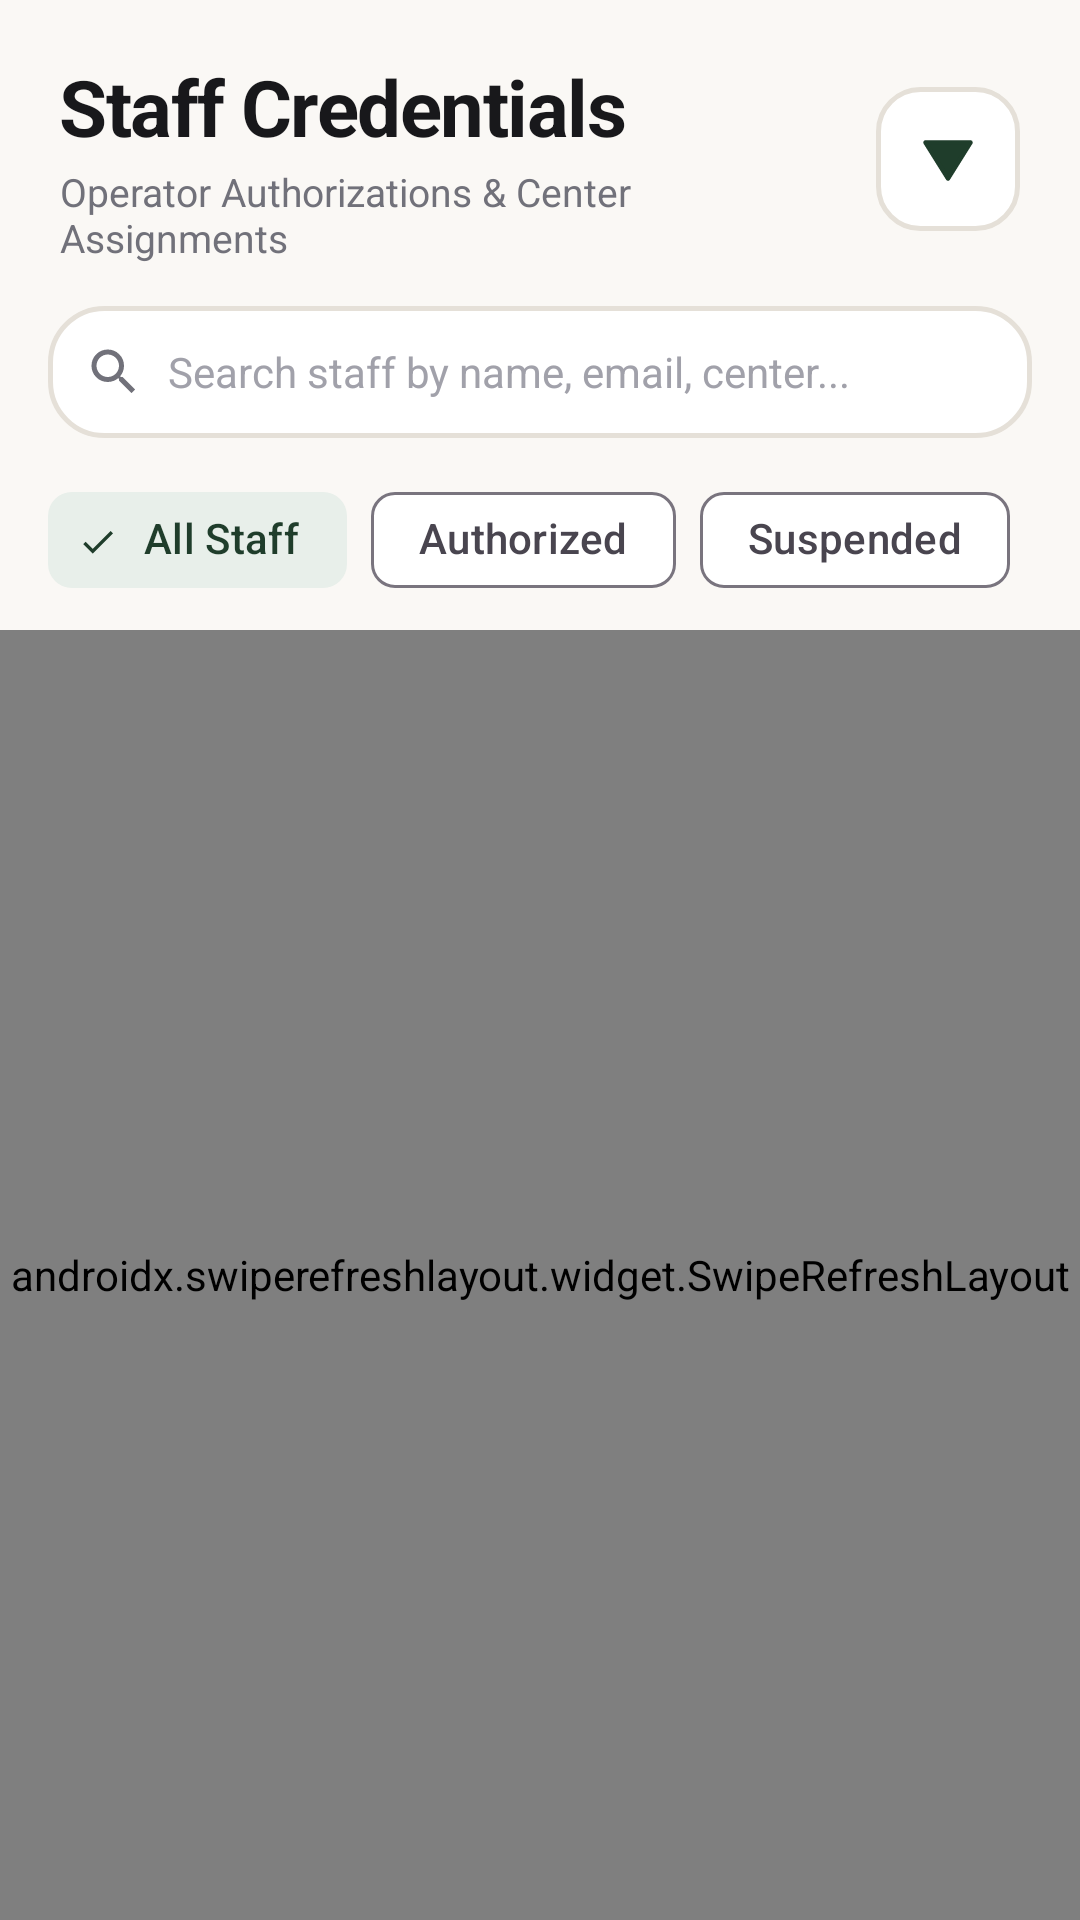

Write the Android layout XML for this screen, with the resource values it uses.
<!-- AndroidManifest.xml: application theme Theme.EWasteTracking -->
<!-- res/layout/fragment_admin_staff.xml -->
<?xml version="1.0" encoding="utf-8"?>
<LinearLayout
    xmlns:android="http://schemas.android.com/apk/res/android"
    xmlns:app="http://schemas.android.com/apk/res-auto"
    android:layout_width="match_parent"
    android:layout_height="match_parent"
    android:orientation="vertical"
    android:background="@color/bg_screen">

    
    <LinearLayout
        android:layout_width="match_parent"
        android:layout_height="wrap_content"
        android:orientation="horizontal"
        android:gravity="center_vertical"
        android:paddingHorizontal="20dp"
        android:paddingTop="18dp"
        android:paddingBottom="10dp">

        <LinearLayout
            android:layout_width="0dp"
            android:layout_height="wrap_content"
            android:layout_weight="1"
            android:orientation="vertical">

            <TextView
                android:layout_width="wrap_content"
                android:layout_height="wrap_content"
                android:text="Staff Credentials"
                android:textColor="@color/text_headline"
                android:textSize="26sp"
                android:textStyle="bold"
                android:letterSpacing="-0.02" />

            <TextView
                android:layout_width="wrap_content"
                android:layout_height="wrap_content"
                android:layout_marginTop="2dp"
                android:text="Operator Authorizations &amp; Center Assignments"
                android:textColor="@color/text_secondary"
                android:textSize="13sp" />
        </LinearLayout>

        
        <ImageButton
            android:id="@+id/btnTriangleMenu"
            android:layout_width="48dp"
            android:layout_height="48dp"
            android:layout_marginStart="10dp"
            android:background="@drawable/bg_triangle_button"
            android:src="@drawable/ic_triangle_action"
            android:scaleType="centerInside"
            android:clickable="true"
            android:focusable="true"
            android:contentDescription="Quick Action Menu" />
    </LinearLayout>

    
    <LinearLayout
        android:layout_width="match_parent"
        android:layout_height="44dp"
        android:orientation="horizontal"
        android:gravity="center_vertical"
        android:background="@drawable/bg_search_pill"
        android:layout_marginHorizontal="16dp"
        android:paddingHorizontal="12dp"
        android:layout_marginTop="4dp">

        <ImageView
            android:layout_width="20dp"
            android:layout_height="20dp"
            android:src="@drawable/ic_search"
            app:tint="@color/text_secondary"
            android:contentDescription="Search" />

        <EditText
            android:id="@+id/etSearchStaff"
            android:layout_width="match_parent"
            android:layout_height="match_parent"
            android:layout_marginStart="8dp"
            android:background="@null"
            android:hint="Search staff by name, email, center..."
            android:textColorHint="@color/text_tertiary"
            android:textColor="@color/text_primary"
            android:textSize="14sp"
            android:singleLine="true"
            android:imeOptions="actionSearch" />
    </LinearLayout>

    
    <HorizontalScrollView
        android:layout_width="match_parent"
        android:layout_height="wrap_content"
        android:scrollbars="none"
        android:layout_marginTop="10dp"
        android:paddingHorizontal="16dp">

        <com.google.android.material.chip.ChipGroup
            android:id="@+id/chipGroupStaffFilter"
            android:layout_width="wrap_content"
            android:layout_height="wrap_content"
            app:singleSelection="true"
            app:selectionRequired="true">

            <com.google.android.material.chip.Chip
                android:id="@+id/chipAllStaff"
                style="@style/Widget.Material3.Chip.Filter"
                android:layout_width="wrap_content"
                android:layout_height="wrap_content"
                android:text="All Staff"
                android:checked="true" />

            <com.google.android.material.chip.Chip
                android:id="@+id/chipAuthorized"
                style="@style/Widget.Material3.Chip.Filter"
                android:layout_width="wrap_content"
                android:layout_height="wrap_content"
                android:text="Authorized" />

            <com.google.android.material.chip.Chip
                android:id="@+id/chipSuspended"
                style="@style/Widget.Material3.Chip.Filter"
                android:layout_width="wrap_content"
                android:layout_height="wrap_content"
                android:text="Suspended" />

        </com.google.android.material.chip.ChipGroup>
    </HorizontalScrollView>

    
    <androidx.swiperefreshlayout.widget.SwipeRefreshLayout
        android:id="@+id/swipeRefresh"
        android:layout_width="match_parent"
        android:layout_height="match_parent"
        android:layout_marginTop="6dp">

        <FrameLayout
            android:layout_width="match_parent"
            android:layout_height="match_parent">

            <androidx.recyclerview.widget.RecyclerView
                android:id="@+id/rvStaff"
                android:layout_width="match_parent"
                android:layout_height="match_parent"
                android:clipToPadding="false"
                android:paddingBottom="100dp" />

            <ProgressBar
                android:id="@+id/progressBar"
                android:layout_width="wrap_content"
                android:layout_height="wrap_content"
                android:layout_gravity="center"
                android:indeterminateTint="@color/primary_green"
                android:visibility="gone" />

            
            <LinearLayout
                android:id="@+id/layoutEmptyState"
                android:layout_width="match_parent"
                android:layout_height="wrap_content"
                android:layout_gravity="center"
                android:orientation="vertical"
                android:gravity="center"
                android:padding="32dp"
                android:visibility="gone">

                <ImageView
                    android:layout_width="56dp"
                    android:layout_height="56dp"
                    android:src="@drawable/ic_person"
                    app:tint="@color/text_tertiary"
                    android:contentDescription="Empty" />

                <TextView
                    android:id="@+id/tvEmptyTitle"
                    android:layout_width="wrap_content"
                    android:layout_height="wrap_content"
                    android:layout_marginTop="12dp"
                    android:text="No Staff Found"
                    android:textColor="@color/text_headline"
                    android:textSize="17sp"
                    android:textStyle="bold" />

                <TextView
                    android:id="@+id/tvEmptySubtitle"
                    android:layout_width="wrap_content"
                    android:layout_height="wrap_content"
                    android:layout_marginTop="4dp"
                    android:text="Adjust your search filters or check staff registrations in processing centers."
                    android:textColor="@color/text_secondary"
                    android:textSize="13sp"
                    android:gravity="center" />
            </LinearLayout>

        </FrameLayout>

    </androidx.swiperefreshlayout.widget.SwipeRefreshLayout>

</LinearLayout>
<!-- resources referenced by this layout -->
<resources>
  <color name="bg_screen">#FAF8F5</color>
  <color name="primary_green">#1F3D2B</color>
  <color name="text_headline">#18181B</color>
  <color name="text_primary">#27272A</color>
  <color name="text_secondary">#71717A</color>
  <color name="text_tertiary">#A1A1AA</color>
  <!-- drawable bg_search_pill (drawable) -->
  <?xml version="1.0" encoding="utf-8"?>
  <shape xmlns:android="http://schemas.android.com/apk/res/android"
      android:shape="rectangle">
      <corners android:radius="18dp" />
      <solid android:color="@color/bg_card" />
      <stroke
          android:width="1.5dp"
          android:color="@color/card_stroke" />
  </shape>
  <!-- drawable bg_triangle_button (drawable) -->
  <?xml version="1.0" encoding="utf-8"?>
  <ripple xmlns:android="http://schemas.android.com/apk/res/android"
      android:color="@color/mint_light">
      <item>
          <shape android:shape="rectangle">
              <corners android:radius="14dp" />
              <solid android:color="@color/bg_card" />
              <stroke
                  android:width="1.5dp"
                  android:color="@color/card_stroke" />
          </shape>
      </item>
  </ripple>
  <!-- drawable ic_search (drawable) -->
  <vector xmlns:android="http://schemas.android.com/apk/res/android"
      android:width="24dp"
      android:height="24dp"
      android:viewportWidth="24"
      android:viewportHeight="24">
      <path
          android:fillColor="@color/text_secondary"
          android:pathData="M15.5,14h-0.79l-0.28,-0.27A6.471,6.471 0 0,0 16,9.5 6.5,6.5 0 1,0 9.5,16c1.61,0 3.09,-0.59 4.23,-1.57l0.27,0.28v0.79l5,4.99L20.49,19l-4.99,-5zm-6,0C7.01,14 5,11.99 5,9.5S7.01,5 9.5,5 14,7.01 14,9.5 11.99,14 9.5,14z"/>
  </vector>
  <!-- drawable ic_triangle_action (drawable) -->
  <vector xmlns:android="http://schemas.android.com/apk/res/android"
      android:width="24dp"
      android:height="24dp"
      android:viewportWidth="24"
      android:viewportHeight="24">
      <path
          android:fillColor="?attr/colorPrimary"
          android:strokeColor="?attr/colorPrimary"
          android:strokeWidth="1.5"
          android:strokeLineJoin="round"
          android:strokeLineCap="round"
          android:pathData="M 4.5,6.5 L 19.5,6.5 L 12,18.5 Z" />
  </vector>
  <color name="bg_card">#FFFFFF</color>
  <color name="card_stroke">#E5E0D8</color>
  <color name="mint_light">#E8EFEA</color>
  <color name="white">#FFFFFF</color>
  <color name="primary_green_light">#E8EFEA</color>
  <color name="primary_green_dark">#14291D</color>
  <color name="accent_mint">#3B6B4C</color>
  <color name="mint_dark">#1F3D2B</color>
  <style name="Widget.EWasteTracking.Toolbar" parent="Widget.Material3.Toolbar">
          <item name="android:background">@color/bg_screen</item>
          <item name="titleTextColor">@color/text_headline</item>
          <item name="subtitleTextColor">@color/text_secondary</item>
          <item name="navigationIconTint">@color/text_headline</item>
      </style>
</resources>
